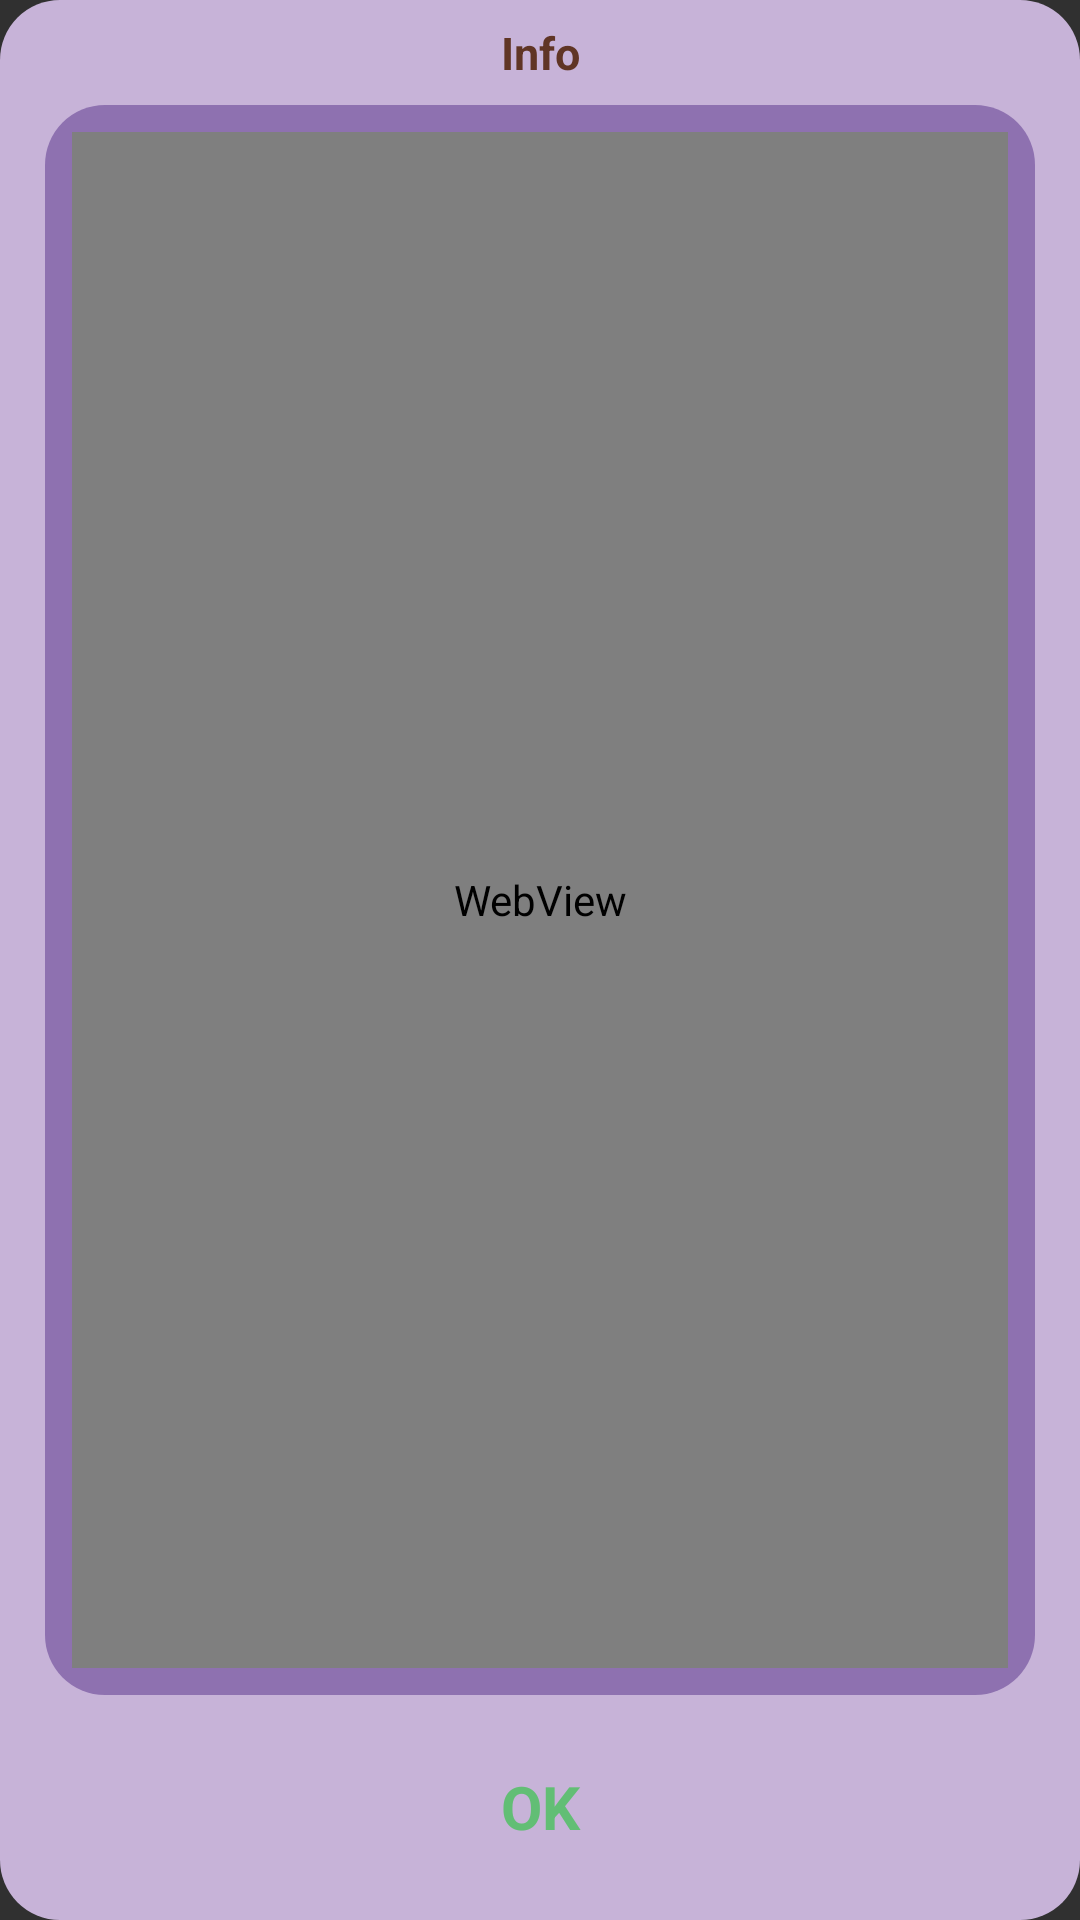

Produce the Android XML layout that renders to this screen, including the resource entries it uses.
<!-- AndroidManifest.xml: application theme Theme.AppCompat.NoActionBar -->
<!-- res/layout/dialog_info.xml -->
<?xml version="1.0" encoding="utf-8"?>
<RelativeLayout
    xmlns:android="http://schemas.android.com/apk/res/android"
    android:layout_width="match_parent"
    android:layout_height="match_parent"
    android:layout_marginRight="1dp"
    android:layout_marginLeft="1dp"
    android:orientation="vertical"
    android:layout_marginTop="15dp"
    android:layout_marginBottom="15dp"
    android:layoutDirection="ltr"
    android:background="@drawable/curve_messages"
    android:gravity="center_horizontal">
    <TextView
        android:layout_width="match_parent"
        android:layout_height="35dp"
        android:gravity="center"
        android:text="Info"
        android:textColor="#603525"
        android:textSize="15dp"
        android:textStyle="bold"
        />
    <RelativeLayout
        android:layout_width="match_parent"
        android:layout_alignParentBottom="true"
        android:id="@+id/lytfooter"
        android:gravity="center"
        android:layout_height="75dp">
        <RelativeLayout
            android:layout_width="160dp"
            android:layout_height="44dp"
            android:id="@+id/lytok"
            android:background="@drawable/outline_button1"
            android:layout_centerHorizontal="true"
            >
                <TextView
                    android:layout_width="match_parent"
                    android:layout_height="wrap_content"
                    android:text="OK"
                    android:textColor="#62be75"
                    android:textSize="20dp"
                    android:gravity="center"
                    android:textStyle="bold"
                    android:layout_centerInParent="true"
                    />
        </RelativeLayout>

    </RelativeLayout>

    <LinearLayout
        android:layout_width="match_parent"
        android:orientation="vertical"
        android:layout_marginTop="44dp"
        android:layout_marginRight="24dp"
        android:layout_marginLeft="24dp"
        android:layout_marginBottom="9dp"
        android:gravity="center"
        android:layout_above="@+id/lytfooter"
        android:layout_height="match_parent">
        <WebView
            android:layout_width="match_parent"
            android:layout_height="match_parent"
            android:id="@+id/webview1">

        </WebView>


    </LinearLayout>
</RelativeLayout>
<!-- resources referenced by this layout -->
<resources>
  <!-- drawable curve_messages (drawable) -->
  <?xml version="1.0" encoding="utf-8"?>
  <layer-list xmlns:android="http://schemas.android.com/apk/res/android">
      <item>
          <shape xmlns:android="http://schemas.android.com/apk/res/android">
              <solid android:color="#C7B3D8"/>
              <stroke android:width="0dp" android:color="#B2A4C7" />
              <corners android:radius="20dp"/>
              <padding android:left="0dp" android:top="0dp" android:right="0dp" android:bottom="0dp" />
          </shape>
      </item>
      <item android:bottom="75dp" android:right="15dp" android:left="15dp" android:top="35dp">
          <shape xmlns:android="http://schemas.android.com/apk/res/android">
              <solid android:color="#8E71B0"/>
              <stroke android:width="0dp" android:color="#B2A4C7" />
              <corners android:radius="20dp"/>
              <padding android:left="0dp" android:top="0dp" android:right="0dp" android:bottom="0dp" />
          </shape>
      </item>
  </layer-list>
</resources>
